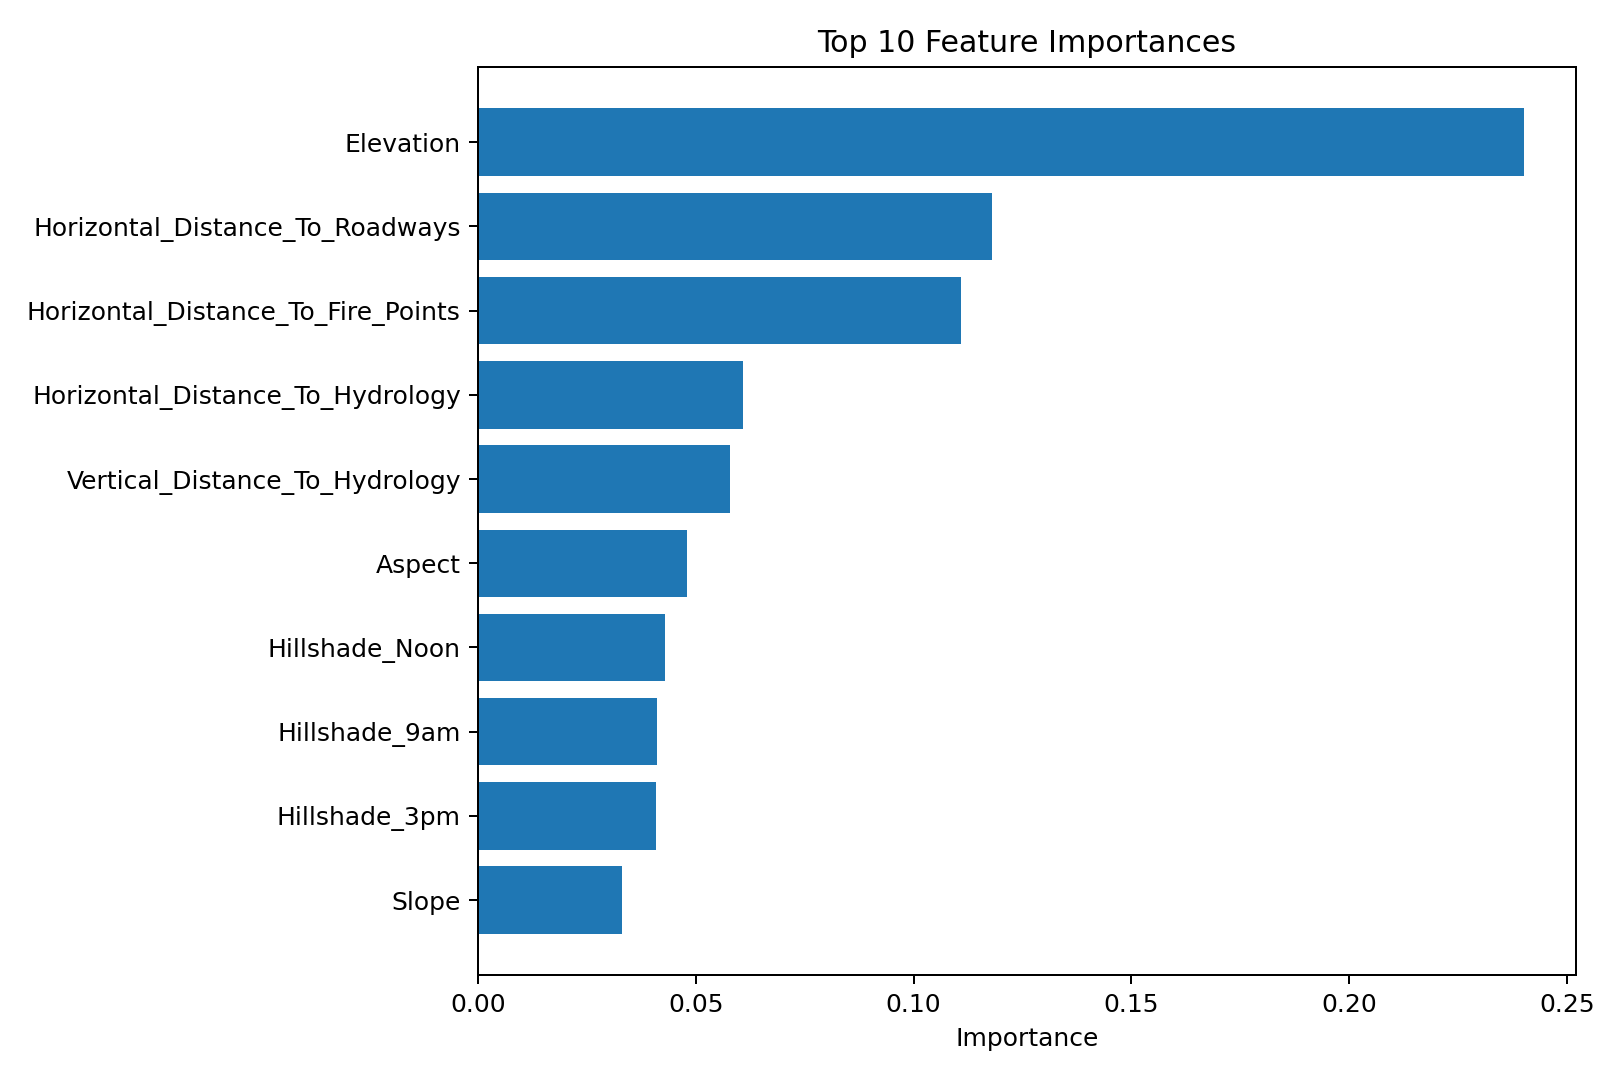

The table this chart was drawn from, first rows:
Feature, Importance
Elevation, 0.2401
Horizontal_Distance_To_Roadways, 0.1181
Horizontal_Distance_To_Fire_Points, 0.1109
Horizontal_Distance_To_Hydrology, 0.06076
Vertical_Distance_To_Hydrology, 0.05778
Aspect, 0.04802
Hillshade_Noon, 0.04297
Hillshade_9am, 0.04108
Hillshade_3pm, 0.04079
Slope, 0.03295
